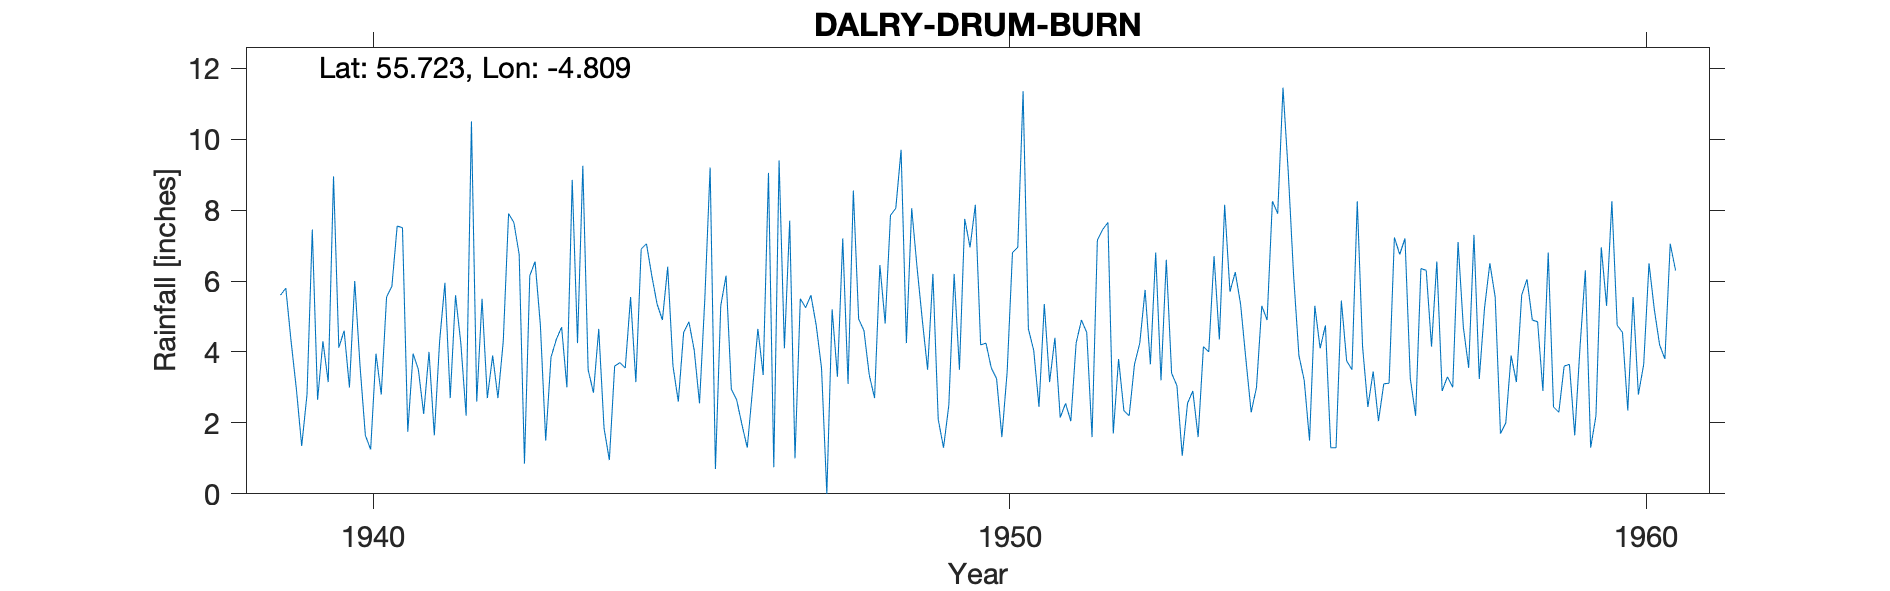

Data behind this chart, as committed beside it:
DALRY (DRUM BURN), , , , , , , , , , , , , , , , , , , , , , , 
Grid ref, NS237513, Long, -4.809, Lat, 55.72, Elevation, 744, ft, , , , , , , , , , , , , , , 
Station no, 5249/2, , , , , , , , , , , , , , , , , , , , , , 
, 1931, 1932, 1933, 1934, 1935, 1936, 1937, 1938, 1939, 1940, 1941, 1942, 1943, 1944, 1945, 1946, 1947, 1948, 1949, 1950, 1951, 1952, 1953
January, , , , , , , , , 5.6, 4.6, 1.75, 10.5, 6.55, 4.65, 4.9, 6.15, 7.7, 8.55, 6.4, 4.2, 5.35, 7.65, 3.4
February, , , , , , , , , 5.8, 3, 3.95, 2.6, 4.75, 1.85, 6.4, 2.95, 1, 4.93, 4.9, 4.25, 3.15, 1.7, 3.05
March, , , , , , , , , 4.3, 6, 3.5, 5.5, 1.5, 0.95, 3.6, 2.65, 5.5, 4.6, 3.5, 3.55, 4.4, 3.8, 1.07
April, , , , , , , , , 2.95, 3.6, 2.25, 2.7, 3.85, 3.6, 2.6, 1.95, 5.25, 3.35, 6.2, 3.25, 2.15, 2.35, 2.55
May, , , , , , , , , 1.35, 1.65, 4, 3.9, 4.35, 3.7, 4.55, 1.3, 5.6, 2.7, 2.1, 1.6, 2.55, 2.2, 2.9
June, , , , , , , , , 2.8, 1.25, 1.65, 2.7, 4.7, 3.55, 4.85, 2.95, 4.75, 6.45, 1.3, 3.45, 2.05, 3.65, 1.6
July, , , , , , , , , 7.45, 3.95, 4.3, 4.3, 3, 5.55, 4.05, 4.65, 3.55, 4.8, 2.5, 6.8, 4.25, 4.25, 4.15
August, , , , , , , , , 2.65, 2.8, 5.95, 7.9, 8.85, 3.15, 2.55, 3.35, 0, 7.85, 6.2, 6.95, 4.9, 5.75, 4
September, , , , , , , , , 4.3, 5.55, 2.7, 7.65, 4.25, 6.9, 5.5, 9.05, 5.2, 8.05, 3.5, 11.35, 4.55, 3.65, 6.7
October, , , , , , , , , 3.15, 5.85, 5.6, 6.75, 9.25, 7.05, 9.2, 0.75, 3.3, 9.7, 7.75, 4.65, 1.6, 6.8, 4.35
November, , , , , , , , , 8.95, 7.55, 4.25, 0.85, 3.5, 6.15, 0.7, 9.4, 7.2, 4.25, 6.95, 4.05, 7.15, 3.2, 8.15
December, , , , , , , , , 4.12, 7.5, 2.2, 6.15, 2.85, 5.35, 5.3, 4.1, 3.1, 8.05, 8.15, 2.45, 7.45, 6.6, 5.7
Total, , , , , , , , , 53.42, 53.3, 42.1, 61.5, 57.4, 52.45, 54.2, 49.25, 52.15, 73.28, 59.45, 56.55, 49.55, 51.6, 47.62
